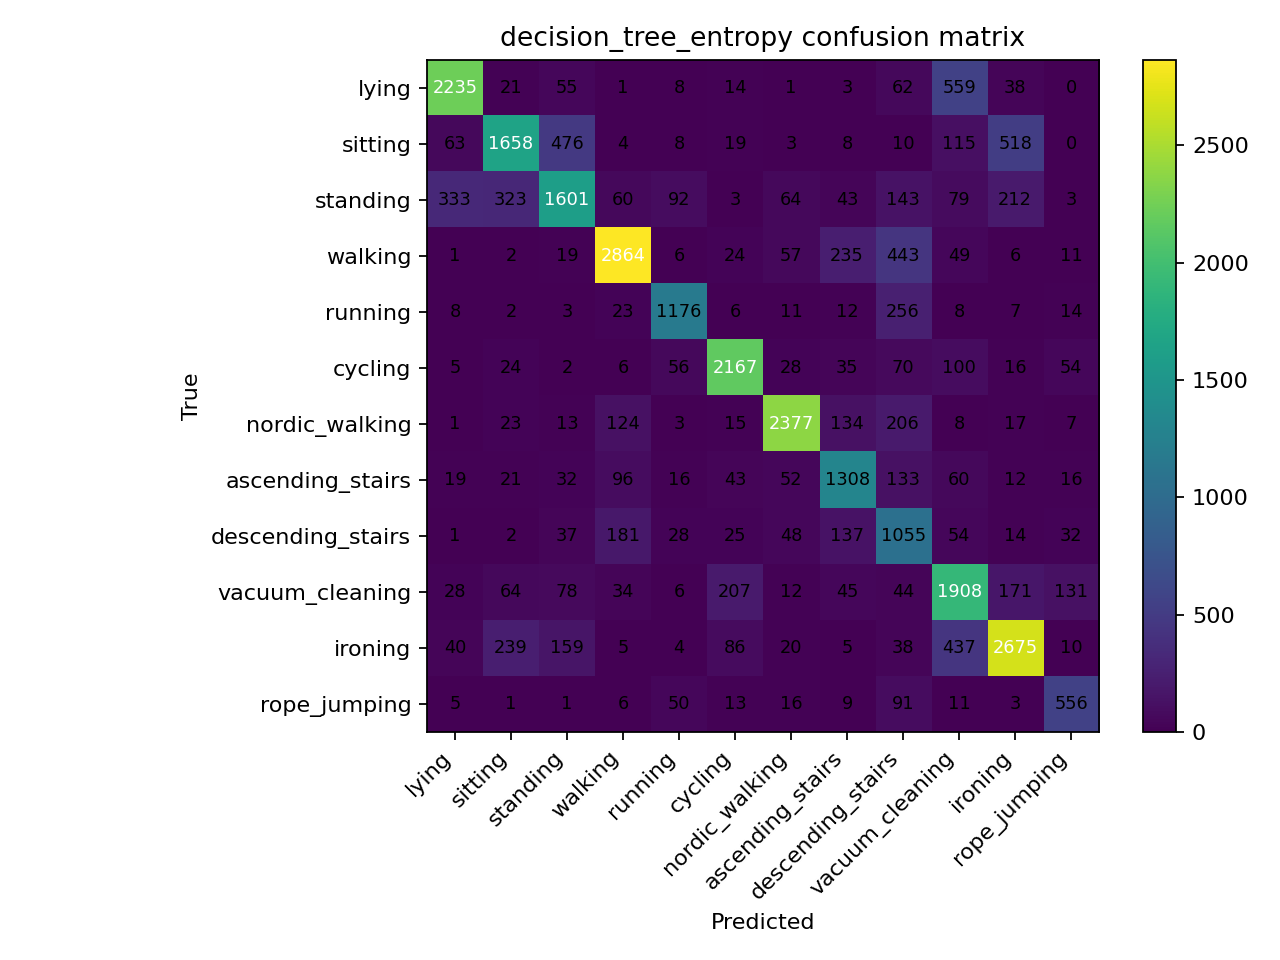

Data behind this chart, as committed beside it:
, lying, sitting, standing, walking, running, cycling, nordic_walking, ascending_stairs, descending_stairs, vacuum_cleaning, ironing, rope_jumping
lying, 2235, 21, 55, 1, 8, 14, 1, 3, 62, 559, 38, 0
sitting, 63, 1658, 476, 4, 8, 19, 3, 8, 10, 115, 518, 0
standing, 333, 323, 1601, 60, 92, 3, 64, 43, 143, 79, 212, 3
walking, 1, 2, 19, 2864, 6, 24, 57, 235, 443, 49, 6, 11
running, 8, 2, 3, 23, 1176, 6, 11, 12, 256, 8, 7, 14
cycling, 5, 24, 2, 6, 56, 2167, 28, 35, 70, 100, 16, 54
nordic_walking, 1, 23, 13, 124, 3, 15, 2377, 134, 206, 8, 17, 7
ascending_stairs, 19, 21, 32, 96, 16, 43, 52, 1308, 133, 60, 12, 16
descending_stairs, 1, 2, 37, 181, 28, 25, 48, 137, 1055, 54, 14, 32
vacuum_cleaning, 28, 64, 78, 34, 6, 207, 12, 45, 44, 1908, 171, 131
ironing, 40, 239, 159, 5, 4, 86, 20, 5, 38, 437, 2675, 10
rope_jumping, 5, 1, 1, 6, 50, 13, 16, 9, 91, 11, 3, 556
